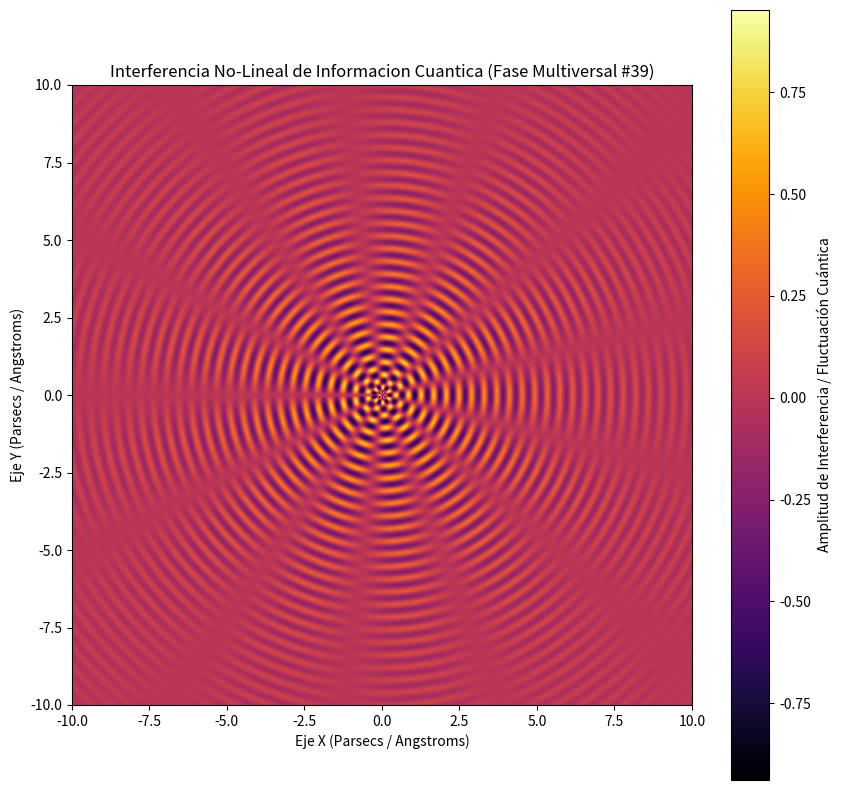

Here is the Python script that generated this plot:
%matplotlib inline
# Simulación Multiversal: Informacion Cuantica - Variante 39
import numpy as np
import matplotlib.pyplot as plt

# Parámetros Físicos No-Lineales
omega_1 = 15.41
omega_2 = 6.499
lambda_decay = 0.235
phase_shift = 0.87

x = np.linspace(-10, 10, 800)
y = np.linspace(-10, 10, 800)
X, Y = np.meshgrid(x, y)

# Dinámica de Fluidos / Campos Tensor-Escalares (Fase Multiversal)
R = np.sqrt(X**2 + Y**2) + 1e-5
Z = (np.sin(omega_1 * R + phase_shift) * np.cos(omega_2 * np.arctan2(Y, X))) * np.exp(-lambda_decay * R)

plt.figure(figsize=(10, 10))
plt.imshow(Z, cmap='inferno', extent=[-10, 10, -10, 10], origin='lower')
plt.colorbar(label='Amplitud de Interferencia / Fluctuación Cuántica')
plt.title(r'Interferencia No-Lineal de Informacion Cuantica (Fase Multiversal #39)')
plt.xlabel('Eje X (Parsecs / Angstroms)')
plt.ylabel('Eje Y (Parsecs / Angstroms)')
plt.show()
